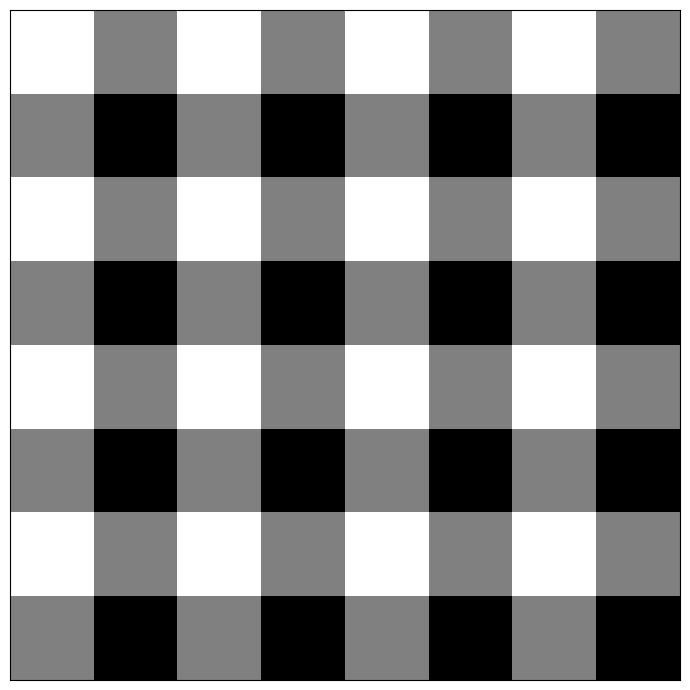

Write Python code to recreate this figure.
import numpy as np
import matplotlib.pyplot as plt

white_patch = 255*np.ones(shape=(10, 10))
gray_patch = 128*np.ones(shape=(10, 10))
black_pacth = 0*np.ones(shape=(10, 10))

img1 = np.hstack([white_patch, gray_patch])
img2 = np.hstack([gray_patch, black_pacth])
img = np.vstack([img1, img2])

img = np.tile(img, reps=[4, 4])

fig, ax = plt.subplots(figsize=(7, 7))

ax.imshow(img, cmap='gray')

ax.tick_params(left=False, labelleft=False,
               bottom=False, labelbottom=False)

plt.tight_layout()
plt.show()
